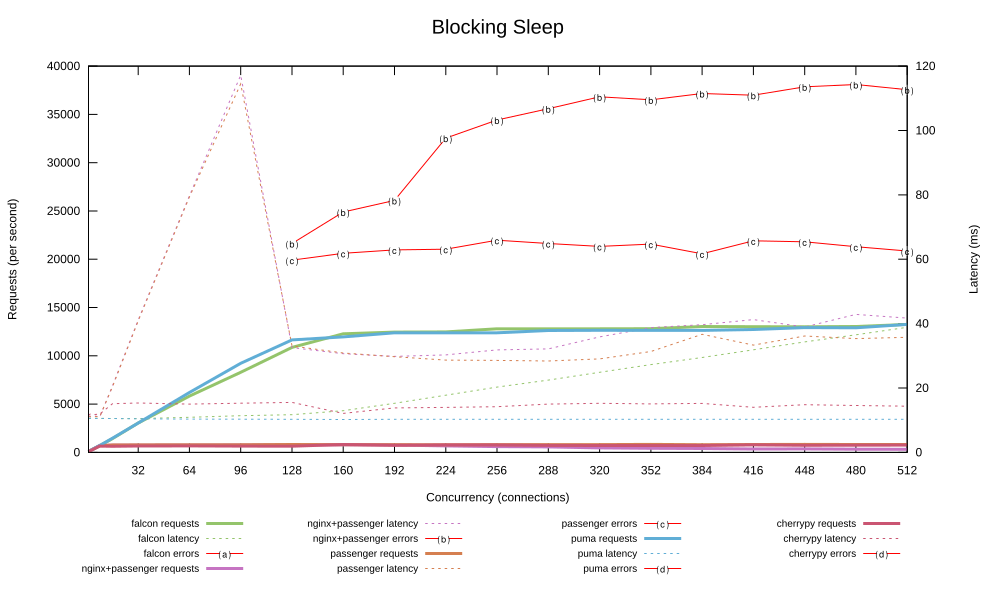

The table this chart was drawn from, first rows:
1, 94.713, 10.526, 0.000, 87.912, 11.293, 0.000, 88.894, 11.124, 0.000, 93.896, 10.552, 0.000, 85.878, 11.519, 0.000
2, 187.7, 10.6, 0.000, 176.8, 11.21, 0.000, 179.7, 11.06, 0.000, 187.5, 10.59, 0.000, 166.7, 11.91, 0.000
4, 349.1, 10.6, 0.000, 332.6, 11.39, 0.000, 348.1, 11.16, 0.000, 368.9, 10.55, 0.000, 330.8, 11.74, 0.000
8, 692.5, 10.56, 0.000, 720.2, 11.01, 0.000, 679.2, 11.05, 0.000, 710.1, 10.57, 0.000, 653.7, 11.9, 0.000
16, 1434, 10.53, 0.000, 753.6, 20.69, 0.000, 761.1, 20.42, 0.000, 1469, 10.54, 0.000, 626.8, 15.12, 0.000
32, 3042, 10.49, 0.000, 761, 41.12, 0.000, 772.4, 40.84, 0.000, 3041, 10.45, 0.000, 662.3, 15.35, 0.000
64, 5830, 10.9, 0.000, 768.6, 79.68, 0.000, 785.4, 79.33, 0.000, 6207, 10.36, 0.000, 669.6, 15.01, 0.000
96, 8299, 11.41, 0.000, 772.4, 117.2, 0.000, 791, 114.5, 0.000, 9231, 10.31, 0.000, 650.7, 15.28, 0.000
128, 10867, 11.7, 0.000, 790.2, 32.54, 21635, 814.4, 33.09, 19913, 11648, 10.29, 0.000, 645.4, 15.54, 0.000
160, 12278, 12.95, 0.000, 781.8, 30.66, 24896, 796.8, 30.88, 20618, 11964, 10.22, 0.000, 817.7, 12.13, 0.000
192, 12452, 15.25, 0.000, 767.1, 29.83, 26098, 793.5, 29.72, 20965, 12385, 10.28, 0.000, 736.8, 13.81, 0.000
224, 12479, 17.76, 0.000, 669.8, 30.3, 32542, 789.2, 28.66, 21038, 12387, 10.29, 0.000, 774.5, 13.97, 0.000
256, 12799, 20.28, 0.000, 597.3, 31.84, 34418, 811.4, 28.58, 21975, 12386, 10.28, 0.000, 761.7, 14.2, 0.000
288, 12798, 22.45, 0.000, 570, 32.14, 35587, 812.8, 28.38, 21626, 12617, 10.29, 0.000, 721.7, 15.01, 0.000
320, 12802, 24.88, 0.000, 470.7, 35.89, 36819, 810.1, 29.03, 21327, 12640, 10.28, 0.000, 710, 15.24, 0.000
352, 12807, 27.29, 0.000, 427.8, 38.77, 36509, 830, 31.33, 21565, 12637, 10.29, 0.000, 718.9, 15.05, 0.000
384, 13037, 29.5, 0.000, 399.7, 39.65, 37163, 800.7, 36.68, 20567, 12635, 10.29, 0.000, 711.4, 15.21, 0.000
416, 13014, 31.88, 0.000, 352.3, 41.27, 36992, 821.7, 33.34, 21906, 12724, 10.28, 0.000, 772.2, 14, 0.000
448, 13008, 34.31, 0.000, 365.8, 38.95, 37855, 829.1, 36.17, 21806, 12919, 10.29, 0.000, 732.3, 14.82, 0.000
480, 13033, 36.52, 0.000, 331.2, 42.86, 38090, 815.2, 35.34, 21302, 12900, 10.29, 0.000, 744.4, 14.58, 0.000
512, 13255, 38.87, 0.000, 319.5, 41.72, 37557, 821.2, 35.75, 20859, 13256, 10.28, 0.000, 753.8, 14.35, 0.000
